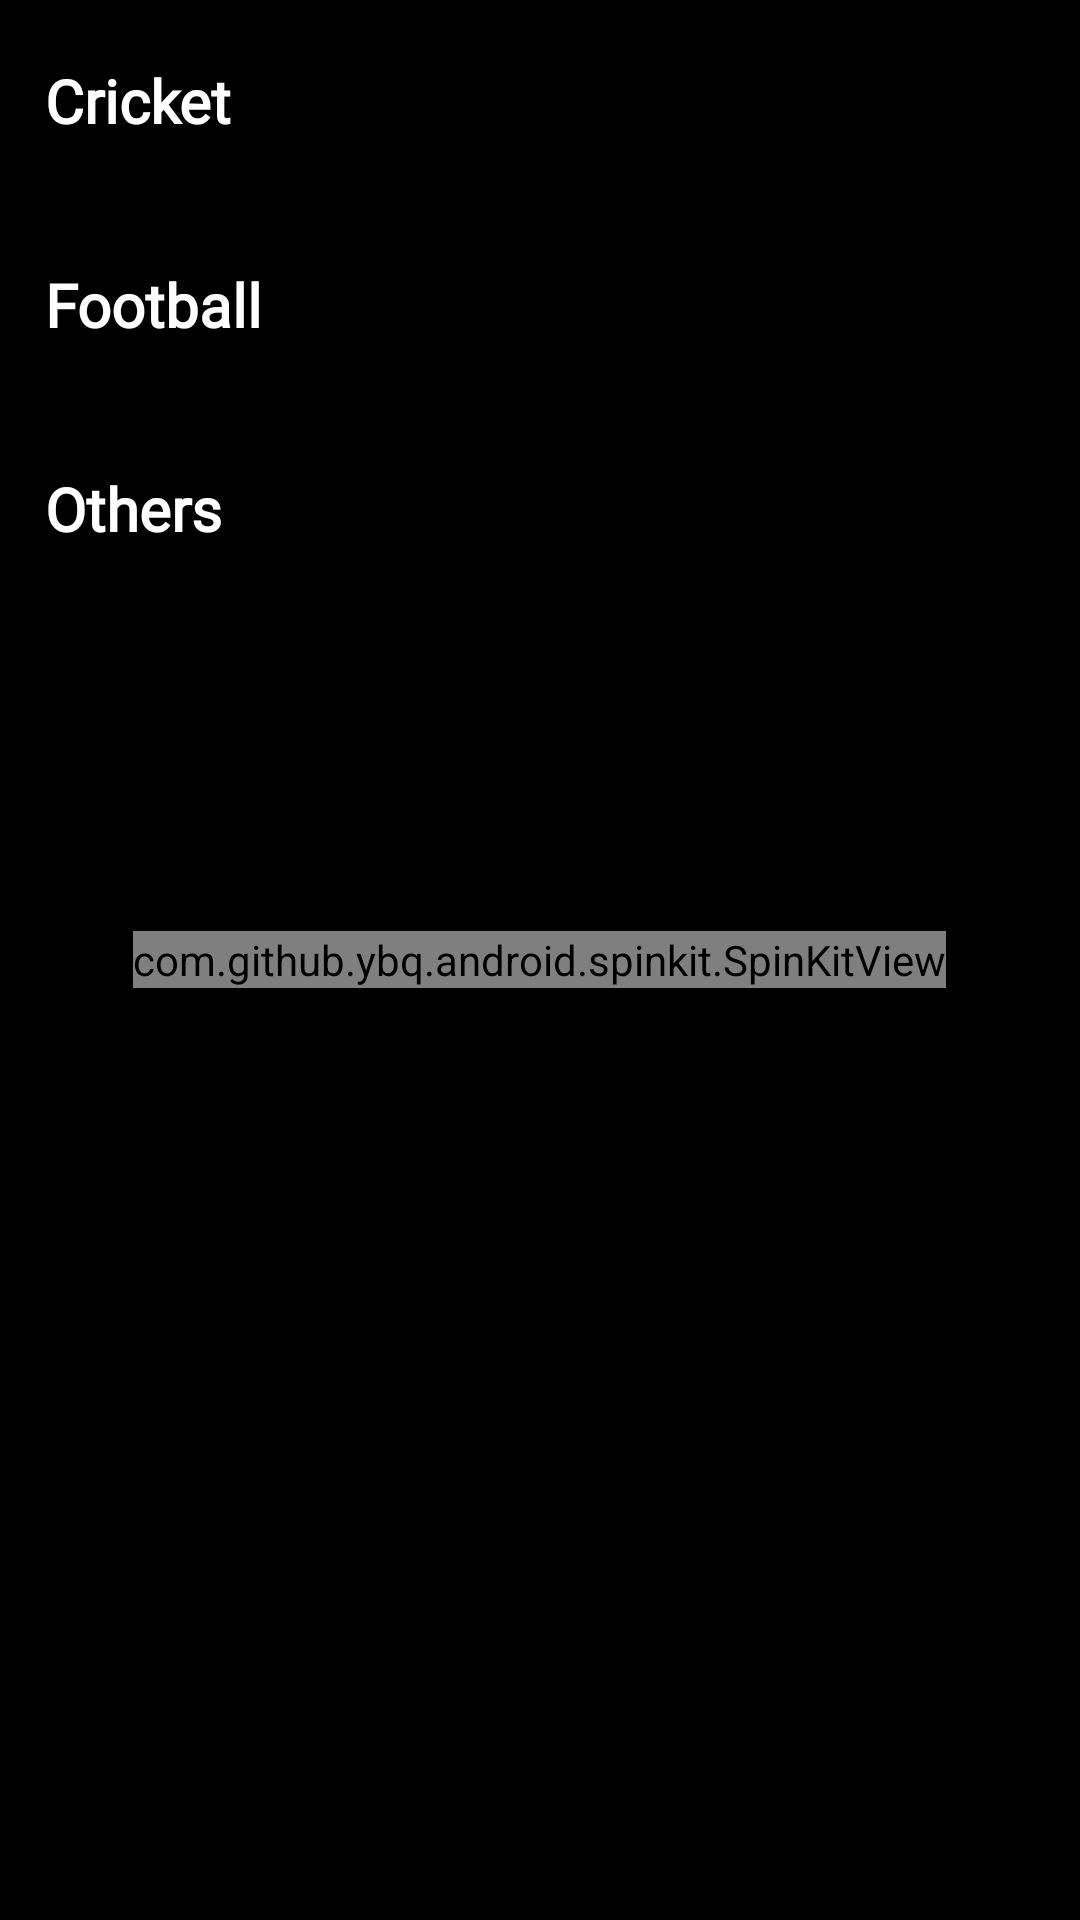

Layout XML and referenced resources for this Android screen:
<!-- AndroidManifest.xml: application theme Theme._4KSTREAMZ -->
<!-- res/layout/fragment_home.xml -->
<?xml version="1.0" encoding="utf-8"?>
<RelativeLayout xmlns:android="http://schemas.android.com/apk/res/android"
    xmlns:tools="http://schemas.android.com/tools"
    xmlns:ads="http://schemas.android.com/apk/res-auto"
    android:layout_width="match_parent"
    android:layout_height="match_parent"
    tools:context=".HomeFragment"
    android:background="@color/black"
    android:gravity="center">

    
    <ScrollView
        android:layout_width="match_parent"
        android:layout_height="match_parent"
        >

        <LinearLayout
            android:layout_width="match_parent"
            android:layout_height="wrap_content"
            android:orientation="vertical"
            android:weightSum="3">

            <LinearLayout
                android:layout_width="match_parent"
                android:layout_height="wrap_content"
                android:orientation="vertical"
                android:background="@color/black"
                android:layout_margin="5dp"
                android:layout_weight="1">

                <RelativeLayout
                    android:layout_width="match_parent"
                    android:layout_height="wrap_content"
                    android:layout_gravity="center">

                    <TextView
                        android:id="@+id/bangladesh"
                        android:layout_width="wrap_content"
                        android:layout_height="wrap_content"
                        android:layout_marginLeft="10dp"
                        android:layout_marginTop="15dp"
                        android:text="Cricket"
                        android:textColor="@color/white"
                        android:textSize="20dp"
                        android:textStyle="bold"
                        android:fontFamily="@font/font2"/>

                </RelativeLayout>

                <RelativeLayout
                    android:layout_width="match_parent"
                    android:layout_height="match_parent"
                    android:gravity="center">

                    <androidx.recyclerview.widget.RecyclerView
                        android:id="@+id/eventlist"
                        android:layout_width="match_parent"
                        android:layout_height="match_parent"
                        android:layout_margin="8dp" />
                </RelativeLayout>

            </LinearLayout>

            <LinearLayout
                android:layout_width="match_parent"
                android:layout_height="wrap_content"
                android:orientation="vertical"
                android:background="@color/black"
                android:layout_margin="5dp"
                android:layout_weight="1">

                <RelativeLayout
                    android:layout_width="match_parent"
                    android:layout_height="wrap_content"
                    android:layout_gravity="center">

                    <TextView
                        android:id="@+id/india"
                        android:layout_width="wrap_content"
                        android:layout_height="wrap_content"
                        android:layout_marginLeft="10dp"
                        android:layout_marginTop="15dp"
                        android:text="Football"
                        android:textColor="@color/white"
                        android:textSize="20dp"
                        android:textStyle="bold"
                        android:fontFamily="@font/font2"/>

                </RelativeLayout>

                <RelativeLayout
                    android:layout_width="match_parent"
                    android:layout_height="match_parent">

                    <androidx.recyclerview.widget.RecyclerView
                        android:id="@+id/footballList"
                        android:layout_width="match_parent"
                        android:layout_height="match_parent"
                        android:layout_margin="8dp" />
                </RelativeLayout>

            </LinearLayout>

            <LinearLayout
                android:layout_width="match_parent"
                android:layout_height="wrap_content"
                android:orientation="vertical"
                android:background="@color/black"
                android:layout_margin="5dp"
                android:layout_weight="1">

                <RelativeLayout
                    android:layout_width="match_parent"
                    android:layout_height="wrap_content"
                    android:layout_gravity="center">

                    <TextView
                        android:id="@+id/sports"
                        android:layout_width="wrap_content"
                        android:layout_height="wrap_content"
                        android:layout_marginLeft="10dp"
                        android:layout_marginTop="15dp"
                        android:text="Others"
                        android:textColor="@color/white"
                        android:textSize="20dp"
                        android:textStyle="bold"
                        android:fontFamily="@font/font2"/>

                </RelativeLayout>

                <RelativeLayout
                    android:layout_width="match_parent"
                    android:layout_height="match_parent">

                    <androidx.recyclerview.widget.RecyclerView
                        android:id="@+id/othersList"
                        android:layout_width="match_parent"
                        android:layout_height="match_parent"
                        android:layout_margin="8dp" />
                </RelativeLayout>

            </LinearLayout>

        </LinearLayout>

    </ScrollView>


    <com.github.ybq.android.spinkit.SpinKitView
        android:id="@+id/eventProg"
        style="@style/SpinKitView.FadingCircle"
        android:layout_width="wrap_content"
        android:layout_height="wrap_content"
        android:layout_centerInParent="true"
        ads:SpinKit_Color="@color/light_blue_900"
        />











</RelativeLayout>
<!-- resources referenced by this layout -->
<resources>
  <color name="black">#FF000000</color>
  <color name="light_blue_900">#FF01579B</color>
  <color name="white">#FFFFFFFF</color>
  <style name="Theme._4KSTREAMZ" parent="Base.Theme._4KSTREAMZ" />
  <style name="Base.Theme._4KSTREAMZ" parent="Theme.Material3.DayNight.NoActionBar">
          
          <item name="colorPrimary">@color/black</item>
          <item name="colorOnPrimary">@color/white</item>
          <item name="colorAccent">@color/white</item>
  
      </style>
</resources>
